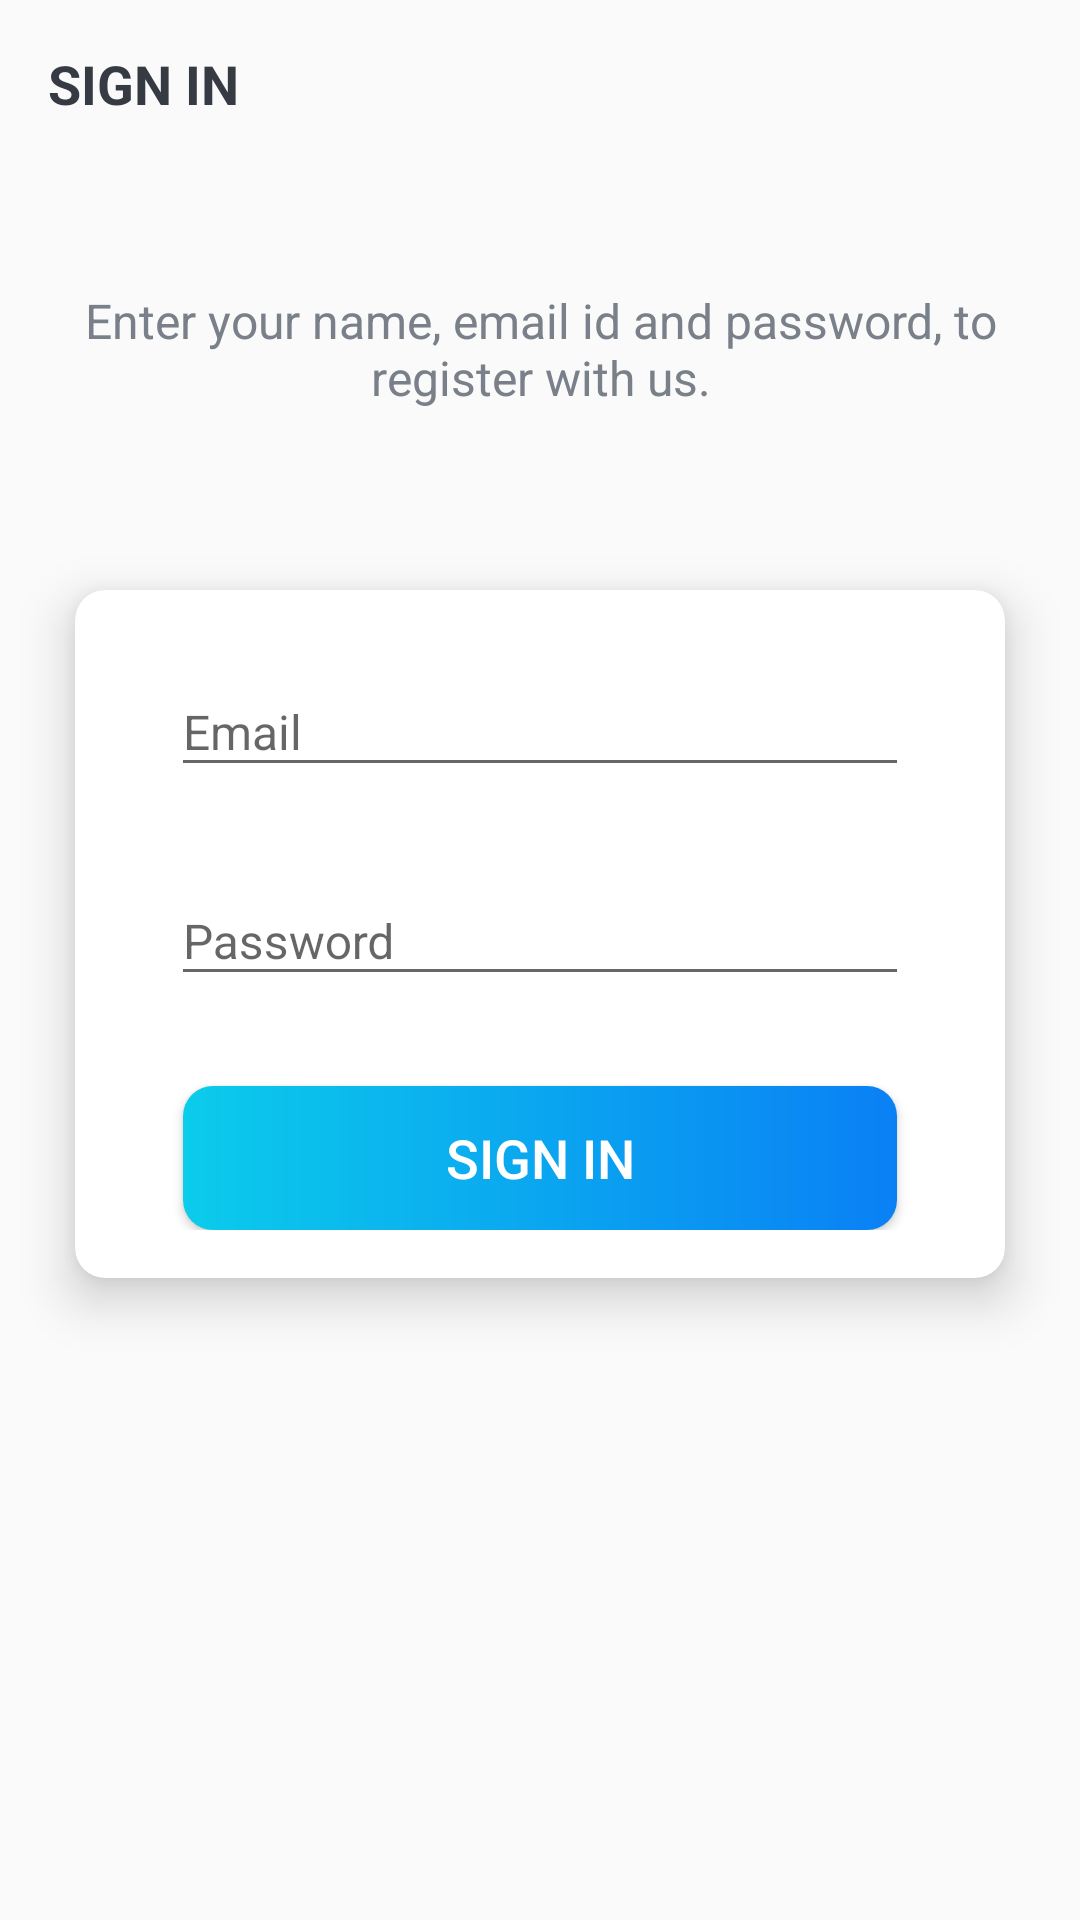

Here is an Android app screen rendered from its layout file. Give the layout XML and the strings, colors and styles it references.
<!-- AndroidManifest.xml: activity theme Theme.Design.Light.NoActionBar -->
<!-- res/layout/activity_sign_in.xml -->
<?xml version="1.0" encoding="utf-8"?>
<LinearLayout xmlns:android="http://schemas.android.com/apk/res/android"
    xmlns:app="http://schemas.android.com/apk/res-auto"
    xmlns:tools="http://schemas.android.com/tools"
    android:layout_width="match_parent"
    android:layout_height="match_parent"
    android:background="@drawable/ic_background"
    android:orientation="vertical"
    tools:context=".activities.SignInActivity">


    <androidx.appcompat.widget.Toolbar
        android:id="@+id/toolbar_sign_in_activity"
        android:layout_width="match_parent"
        android:layout_height="?attr/actionBarSize">

        <TextView
            android:id="@+id/tv_title"
            android:layout_width="match_parent"
            android:layout_height="match_parent"
            android:gravity="center_vertical"
            android:text="@string/sign_in"
            android:textColor="@color/primary_text_color"
            android:textSize="@dimen/toolbar_title_text_size"
            android:textStyle="bold" />

    </androidx.appcompat.widget.Toolbar>


    <LinearLayout
        android:layout_width="match_parent"
        android:layout_height="match_parent"
        android:layout_gravity="center"
        android:layout_marginTop="@dimen/authentication_screen_content_marginTop"
        android:orientation="vertical">

        <androidx.appcompat.widget.AppCompatTextView
            android:layout_width="match_parent"
            android:layout_height="wrap_content"
            android:gravity="center"
            android:text="@string/sign_in_description_text"
            android:textColor="@color/secondary_text_color"
            android:textSize="@dimen/authentication_description_text_size" />


        <androidx.cardview.widget.CardView
            android:layout_width="match_parent"
            android:layout_height="wrap_content"
            android:layout_marginStart="@dimen/authentication_screen_marginStartEnd"
            android:layout_marginTop="@dimen/authentication_screen_marginTop"
            android:layout_marginEnd="@dimen/authentication_screen_marginStartEnd"
            app:cardCornerRadius="@dimen/card_view_corner_radius"
            app:cardElevation="@dimen/card_view_elevation">


            <LinearLayout
                android:layout_width="match_parent"
                android:layout_height="wrap_content"
                android:orientation="vertical"
                android:padding="@dimen/card_view_layout_content_padding">


                <com.google.android.material.textfield.TextInputLayout
                    android:layout_width="match_parent"
                    android:layout_height="wrap_content"
                    android:layout_marginStart="@dimen/authentication_screen_til_marginStartEnd"
                    android:layout_marginEnd="@dimen/authentication_screen_til_marginStartEnd">

                    <androidx.appcompat.widget.AppCompatEditText
                        android:id="@+id/et_signin_email"
                        android:layout_width="match_parent"
                        android:layout_height="wrap_content"
                        android:hint="@string/email"
                        android:inputType="textEmailAddress"
                        android:textSize="@dimen/et_text_size" />

                </com.google.android.material.textfield.TextInputLayout>


                <com.google.android.material.textfield.TextInputLayout
                    android:layout_width="match_parent"
                    android:layout_height="wrap_content"
                    android:layout_marginStart="@dimen/authentication_screen_til_marginStartEnd"
                    android:layout_marginTop="@dimen/authentication_screen_til_marginTop"
                    android:layout_marginEnd="@dimen/authentication_screen_til_marginStartEnd">

                    <androidx.appcompat.widget.AppCompatEditText
                        android:id="@+id/et_signin_password"
                        android:layout_width="match_parent"
                        android:layout_height="wrap_content"
                        android:hint="@string/password"
                        android:inputType="textPassword"
                        android:textSize="@dimen/et_text_size" />

                </com.google.android.material.textfield.TextInputLayout>

                <androidx.appcompat.widget.AppCompatButton
                    android:id="@+id/btn_sign_in"
                    android:layout_width="match_parent"
                    android:layout_height="wrap_content"
                    android:layout_gravity="center"
                    android:layout_marginStart="@dimen/btn_marginStartEnd"
                    android:layout_marginTop="@dimen/sign_up_screen_btn_marginTop"
                    android:layout_marginEnd="@dimen/btn_marginStartEnd"
                    android:background="@drawable/shape_button_rounded"
                    android:foreground="?attr/selectableItemBackground"
                    android:gravity="center"
                    android:paddingTop="@dimen/btn_paddingTopBottom"
                    android:paddingBottom="@dimen/btn_paddingTopBottom"
                    android:text="@string/sign_in"
                    android:textColor="@android:color/white"
                    android:textSize="@dimen/btn_text_size" />

            </LinearLayout>

        </androidx.cardview.widget.CardView>
    </LinearLayout>
</LinearLayout>
<!-- resources referenced by this layout -->
<resources>
  <color name="primary_text_color">#363A43</color>
  <color name="secondary_text_color">#7A8089</color>
  <dimen name="authentication_description_text_size">16sp</dimen>
  <dimen name="authentication_screen_content_marginTop">40dp</dimen>
  <dimen name="authentication_screen_marginStartEnd">25dp</dimen>
  <dimen name="authentication_screen_marginTop">60dp</dimen>
  <dimen name="authentication_screen_til_marginStartEnd">16dp</dimen>
  <dimen name="authentication_screen_til_marginTop">20dp</dimen>
  <dimen name="btn_marginStartEnd">20dp</dimen>
  <dimen name="btn_paddingTopBottom">8dp</dimen>
  <dimen name="btn_text_size">18sp</dimen>
  <dimen name="card_view_corner_radius">10dp</dimen>
  <dimen name="card_view_elevation">10dp</dimen>
  <dimen name="card_view_layout_content_padding">16dp</dimen>
  <dimen name="et_text_size">16sp</dimen>
  <dimen name="sign_up_screen_btn_marginTop">30dp</dimen>
  <dimen name="toolbar_title_text_size">18sp</dimen>
  <!-- drawable shape_button_rounded (drawable) -->
  <?xml version="1.0" encoding="utf-8"?>
  <shape xmlns:android="http://schemas.android.com/apk/res/android"
      android:shape="rectangle">
  
      <gradient
          android:angle="360"
          android:endColor="#0A80F5"
          android:startColor="#0BCCEB" android:type="linear"
          >
  
      </gradient>
  
      <corners android:radius="10dp"/>
  </shape>
  <string name="email">Email</string>
  <string name="password">Password</string>
  <string name="sign_in">SIGN IN</string>
  <string name="sign_in_description_text">Enter your name, email id and password, to register with us.</string>
</resources>
